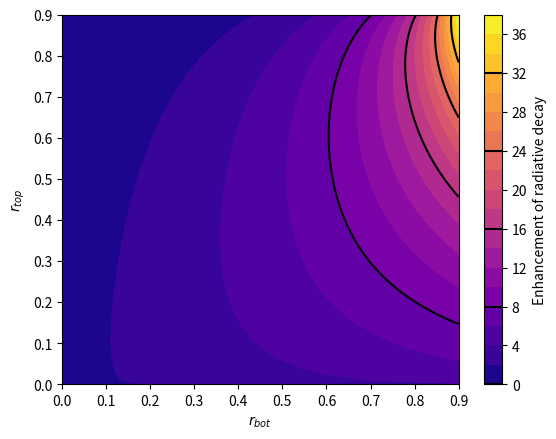

The script that saved this image:
import numpy as np
import matplotlib.pyplot as plt


def g(r_bot, r_top):
    num = (1+np.sqrt(r_bot))**2 * (1-r_top)
    denom = (1-np.sqrt(r_top*r_bot))**2
    return num / denom


def contourPlot():
    plt.figure()

    x = np.linspace(0, 0.9, 100)     # r
    y = np.linspace(0, 0.9, 100)   # n20
    X, Y = np.meshgrid(x, y)

    zs = np.array([g(r_bot, r_top)
                   for r_bot, r_top in zip(np.ravel(X), np.ravel(Y))])

    Z = zs.reshape(X.shape)

    origin = 'lower'
    # origin = 'upper'
    lv = 20  # Levels of colours
    CS = plt.contourf(X, Y, Z, lv,
                      # levels=np.arange(0, 100, 5),
                      cmap=plt.cm.plasma,
                      origin=origin)

    CS2 = plt.contour(CS,
                      levels=CS.levels[::4],
                      colors='k',
                      origin=origin,
                      hold='on')

    plt.xlabel('$r_{bot}$')
    plt.ylabel('$r_{top}$')
    # Make a colorbar for the ContourSet returned by the contourf call.
    cbar = plt.colorbar(CS)
    cbar.ax.set_ylabel('Enhancement of radiative decay')
    # Add the contour line levels to the colorbar
    cbar.add_lines(CS2)

    # plt.title()
    # plt.savefig('Images/contourfplot.png', dpi=900)

    plt.show()


if __name__ == "__main__":

    contourPlot()